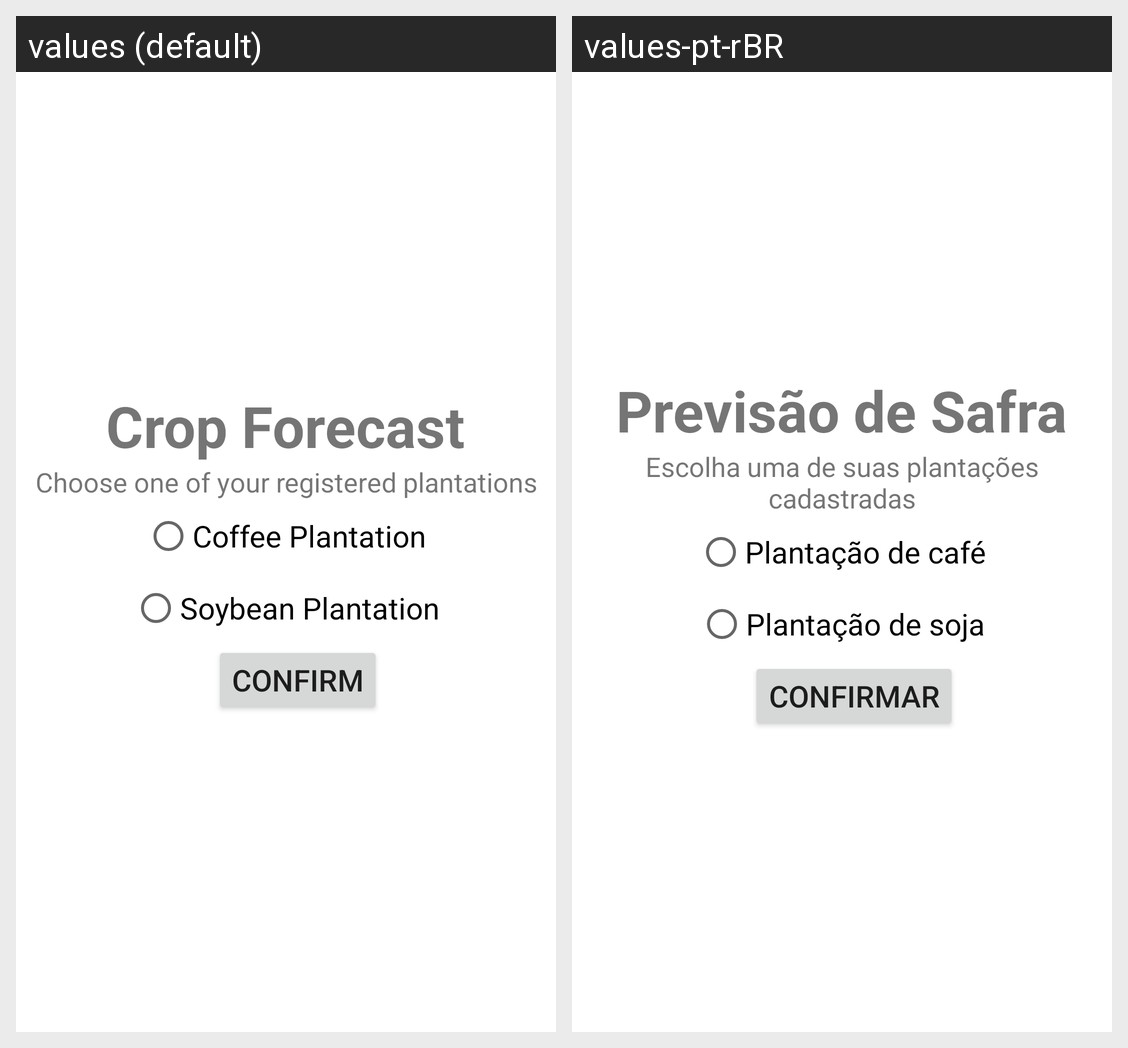

Here is an Android app screen in its default locale and in the app's own translations. Write out the translated-string differences for the strings that appear on this screen.
Android screen res/layout/fragment_previsao.xml rendered under 2 locales, left to right: values (default), values-pt-rBR. Device: Nexus 5 (rendered at 1080×1920; each locale shown at half size, 540×960, under a caption strip naming it); theme Theme.GSAgroGenius.
Strings drawn on this screen, with the default value and each locale's value (text and hints the layout hard-codes, and strings that could not be matched under every locale, appear in the picture but are not listed):

frag_previ_title
  values: Crop Forecast
  values-pt-rBR: Previsão de Safra

frag_previ_subtitle
  values: Choose one of your registered plantations
  values-pt-rBR: Escolha uma de suas plantações cadastradas

frag_previ_option
  values: Coffee Plantation
  values-pt-rBR: Plantação de café

frag_previ_option2
  values: Soybean Plantation
  values-pt-rBR: Plantação de soja

frag_previ_button
  values: Confirm
  values-pt-rBR: Confirmar
